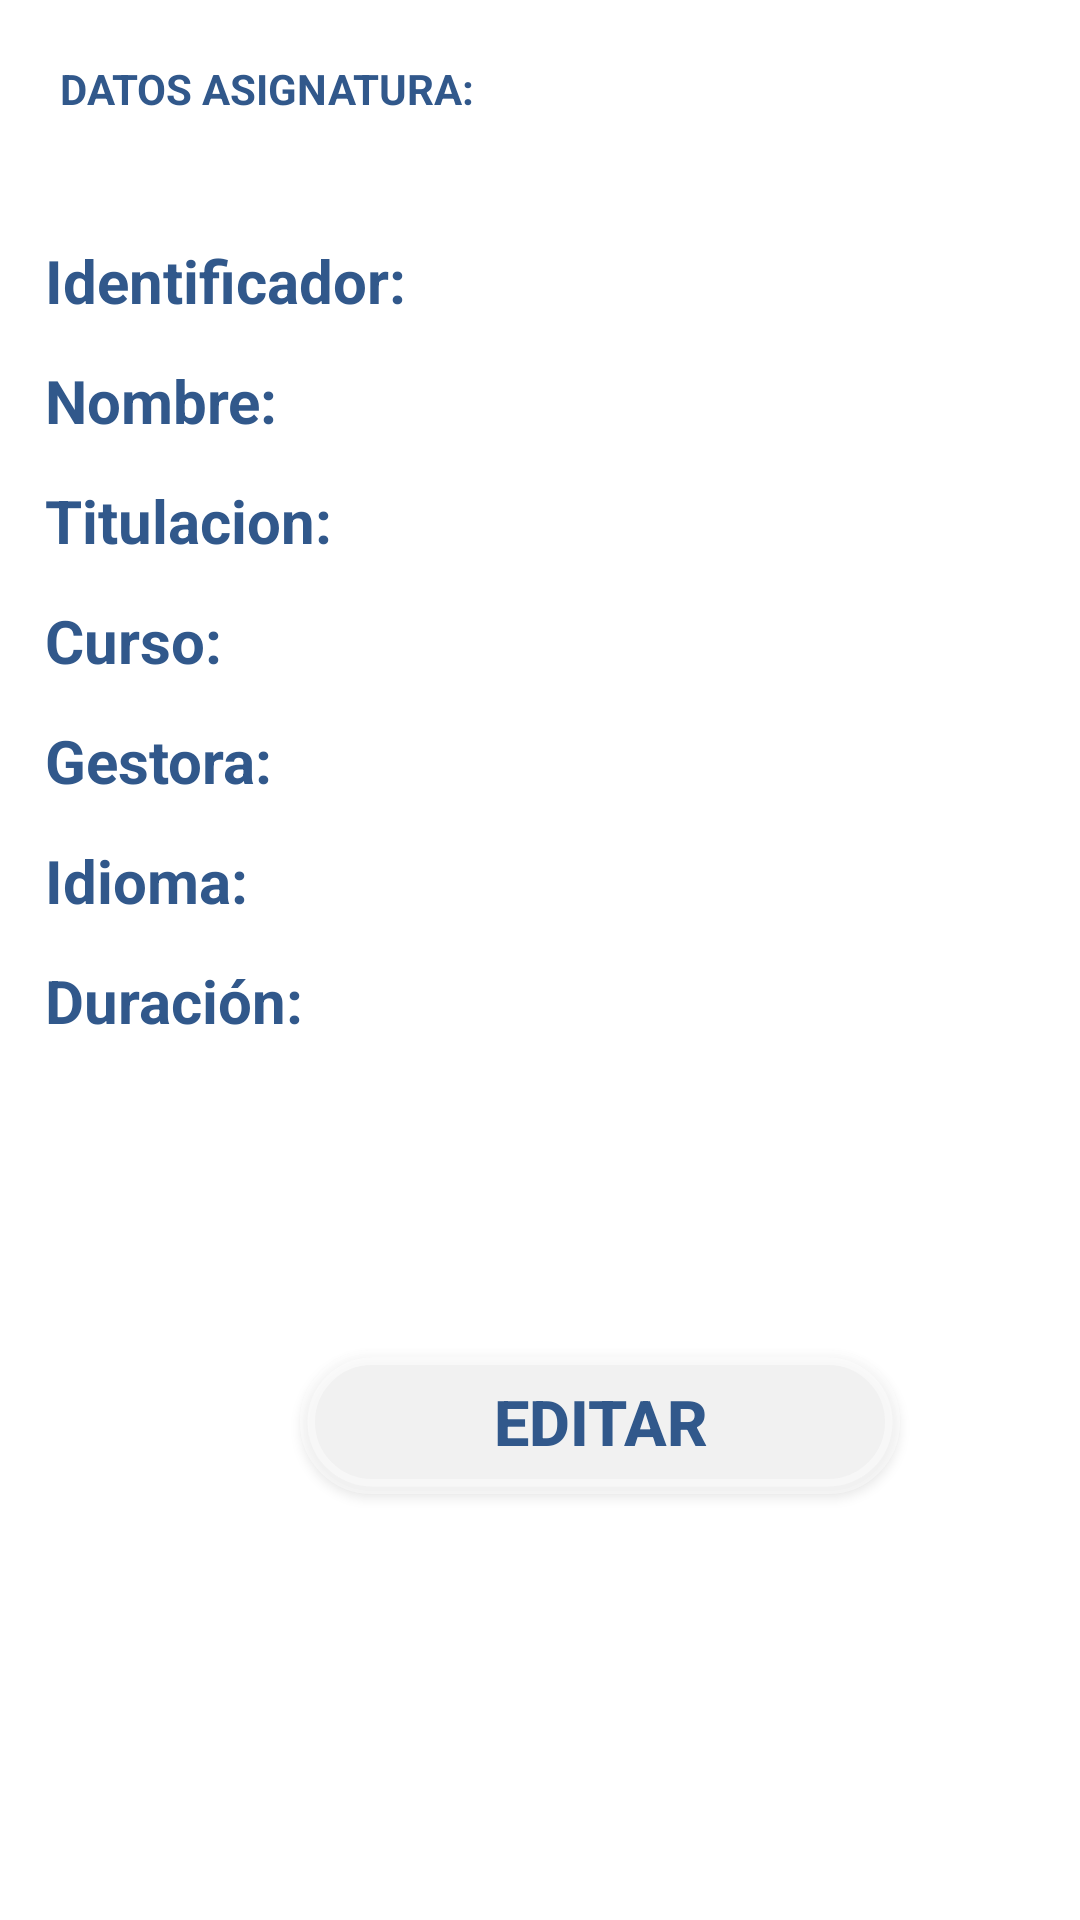

The Android layout XML behind this screen, and the referenced resources:
<!-- AndroidManifest.xml: application theme AppTheme -->
<!-- res/layout/datos_asignatura.xml -->
<?xml version="1.0" encoding="utf-8"?>
<RelativeLayout xmlns:android="http://schemas.android.com/apk/res/android"
    xmlns:app="http://schemas.android.com/apk/res-auto"
    xmlns:tools="http://schemas.android.com/tools"
    android:layout_width="match_parent"
    android:layout_height="match_parent"
    android:background="@drawable/fondo"
    tools:context=".DatosAsignatura">

    <androidx.appcompat.widget.Toolbar
        android:layout_width="match_parent"
        android:layout_height="50dp"
        android:background="@drawable/corners2"
        android:backgroundTint="#70FFFFFF"
        android:minHeight="?attr/actionBarSize"
        android:layout_marginTop="5dp"
        android:theme="?attr/actionBarTheme"
        android:layout_centerHorizontal="true"/>

    <TextView
        android:layout_width="wrap_content"
        android:layout_height="20dp"
        android:text="DATOS ASIGNATURA: "
        android:textStyle="bold"
        android:textColor="#31588B"
        android:layout_marginTop="20dp"
        android:layout_marginLeft="20dp"/>

    <TextView
        android:id="@+id/textAsignatura"
        android:layout_width="wrap_content"
        android:layout_height="20dp"
        android:textColor="#31588B"
        android:layout_marginTop="20dp"
        android:layout_marginLeft="160dp"/>


    <androidx.appcompat.widget.Toolbar
        android:layout_width="match_parent"
        android:layout_height="310dp"
        android:background="@drawable/corners4"
        android:backgroundTint="#70FFFFFF"
        android:minHeight="?attr/actionBarSize"
        android:layout_marginTop="60dp"
        android:theme="?attr/actionBarTheme"
        android:layout_centerHorizontal="true"/>

    <Button
        android:id="@+id/buttonEditar"
        android:layout_width="200dp"
        android:layout_height="wrap_content"
        android:layout_marginLeft="100dp"
        android:layout_marginTop="450dp"
        android:textSize="21sp"
        android:textStyle="bold"
        android:textColor="#31588B"
        android:background="@drawable/boton_redondo"
        android:text="Editar" />

    <TextView android:textColor="#31588B" android:textStyle="bold" android:textSize="20sp" android:layout_height="wrap_content" android:layout_width="wrap_content" android:text="Identificador:" android:layout_marginTop="80dp" android:layout_marginLeft="15dp" android:id="@+id/textView4"/>

    <TextView android:textColor="#31588B" android:textSize="20sp" android:layout_height="wrap_content" android:layout_width="wrap_content"  android:layout_marginTop="80dp" android:layout_marginLeft="140dp" android:id="@+id/textIdentificador"/>

    <TextView android:textColor="#31588B" android:textStyle="bold" android:textSize="20sp" android:layout_height="wrap_content" android:layout_width="wrap_content" android:text="Nombre:" android:layout_marginTop="120dp" android:layout_marginLeft="15dp" android:id="@+id/textView5"/>

    <TextView android:textColor="#31588B" android:textSize="20sp" android:layout_height="wrap_content" android:layout_width="wrap_content"  android:layout_marginTop="120dp" android:layout_marginLeft="100dp" android:id="@+id/textNombre"/>

    <TextView android:textColor="#31588B" android:textStyle="bold" android:textSize="20sp" android:layout_height="wrap_content" android:layout_width="wrap_content" android:text="Titulacion:" android:layout_marginTop="160dp" android:layout_marginLeft="15dp" android:id="@+id/textView6"/>

    <TextView android:textColor="#31588B" android:textSize="20sp" android:layout_height="wrap_content" android:layout_width="wrap_content"  android:layout_marginTop="160dp" android:layout_marginLeft="110dp" android:id="@+id/textTitulacion"/>

    <TextView android:textColor="#31588B" android:textStyle="bold" android:textSize="20sp" android:layout_height="wrap_content" android:layout_width="wrap_content" android:text="Curso:" android:layout_marginTop="200dp" android:layout_marginLeft="15dp" android:id="@+id/textView8"/>

    <TextView android:textColor="#31588B" android:textSize="20sp" android:layout_height="wrap_content" android:layout_width="wrap_content"  android:layout_marginTop="200dp" android:layout_marginLeft="80dp" android:id="@+id/textCurso"/>

    <TextView android:textColor="#31588B" android:textStyle="bold" android:textSize="20sp" android:layout_height="wrap_content" android:layout_width="wrap_content" android:text="Gestora:" android:layout_marginTop="240dp" android:layout_marginLeft="15dp" android:id="@+id/textView9"/>

    <TextView android:textColor="#31588B" android:textSize="20sp" android:layout_height="wrap_content" android:layout_width="wrap_content"  android:layout_marginTop="240dp" android:layout_marginLeft="90dp" android:id="@+id/textGestora"/>

    <TextView android:textColor="#31588B" android:textStyle="bold" android:textSize="20sp" android:layout_height="wrap_content" android:layout_width="wrap_content" android:text="Idioma:" android:layout_marginTop="280dp" android:layout_marginLeft="15dp" android:id="@+id/textView10"/>

    <TextView android:textColor="#31588B" android:textSize="20sp" android:layout_height="wrap_content" android:layout_width="wrap_content"  android:layout_marginTop="280dp" android:layout_marginLeft="90dp" android:id="@+id/textIdioma"/>

    <TextView android:textColor="#31588B" android:textStyle="bold" android:textSize="20sp" android:layout_height="wrap_content" android:layout_width="wrap_content" android:text="Duración:" android:layout_marginTop="320dp" android:layout_marginLeft="15dp" android:id="@+id/textView11"/>

    <TextView android:textColor="#31588B" android:textSize="20sp" android:layout_height="wrap_content" android:layout_width="wrap_content" android:layout_marginTop="320dp" android:layout_marginLeft="100dp" android:id="@+id/textDuracion"/>

</RelativeLayout>
<!-- resources referenced by this layout -->
<resources>
  <!-- drawable boton_redondo (drawable) -->
  <?xml version="1.0" encoding="utf-8"?>
  <shape xmlns:android="http://schemas.android.com/apk/res/android" android:shape="rectangle">
      <solid android:color="#70FFFFFF"/>
  
      <stroke android:width="5dp"
          android:color="#70FFFFFF"/>
  
      <padding android:left="1dp"
          android:top="1dp"
          android:right="1dp"
          android:bottom="1dp"/>
  
      <corners android:radius="400px"/>
  </shape>
  <!-- drawable corners2 (drawable) -->
  <?xml version="1.0" encoding="utf-8"?>
  <shape xmlns:android="http://schemas.android.com/apk/res/android"
      android:shape="rectangle">
  
      // The width and color of the border
      <stroke
          android:width="5dp"
          android:color="#70FFFFFF"
          android:background="#70FFFFFF"
          />
  
      // The desired corner radius. reduce it to keep it less rounded
      <corners android:radius="160dp" />
  
  
  
      // Add your desired padding
      <padding
          android:left="20dp"
          android:top="10dp"
          android:right="20dp"
          android:bottom="10dp"    >
      </padding>
  
  </shape>
  <!-- drawable corners4 (drawable) -->
  <?xml version="1.0" encoding="utf-8"?>
  <shape xmlns:android="http://schemas.android.com/apk/res/android"
      android:shape="rectangle">
  
      // The width and color of the border
      <stroke
          android:width="5dp"
          android:color="#70FFFFFF"
          android:background="#70FFFFFF"
          />
  
      // The desired corner radius. reduce it to keep it less rounded
      <corners android:radius="20dp" />
  
  
  
      // Add your desired padding
      <padding
          android:left="20dp"
          android:top="10dp"
          android:right="20dp"
          android:bottom="10dp"    >
      </padding>
  
  </shape>
  <style name="AppTheme" parent="Theme.AppCompat.Light.DarkActionBar">
          <item name="colorPrimary">@color/colorPrimary</item>
          <item name="colorPrimaryDark">@color/colorPrimaryDark</item>
          <item name="colorAccent">@color/colorAccent</item>
  
          
          <item name="android:windowAnimationStyle">@style/CustomActivityAnimation</item>
  
          
          <item name="android:windowIsTranslucent">true</item>
          <item name="android:windowBackground">@android:color/transparent</item>
      </style>
  <color name="colorPrimary">#0d47a1</color>
  <color name="colorPrimaryDark">#002171</color>
  <color name="colorAccent">#5472d3</color>
  <style name="CustomActivityAnimation" parent="android:Animation.Activity">
          <item name="android:activityOpenEnterAnimation">@anim/slide_in_right</item>
          <item name="android:activityOpenExitAnimation">@anim/slide_out_left</item>
          <item name="android:activityCloseEnterAnimation">@anim/slide_in_left</item>
          <item name="android:activityCloseExitAnimation">@anim/slide_out_right</item>
      </style>
</resources>
